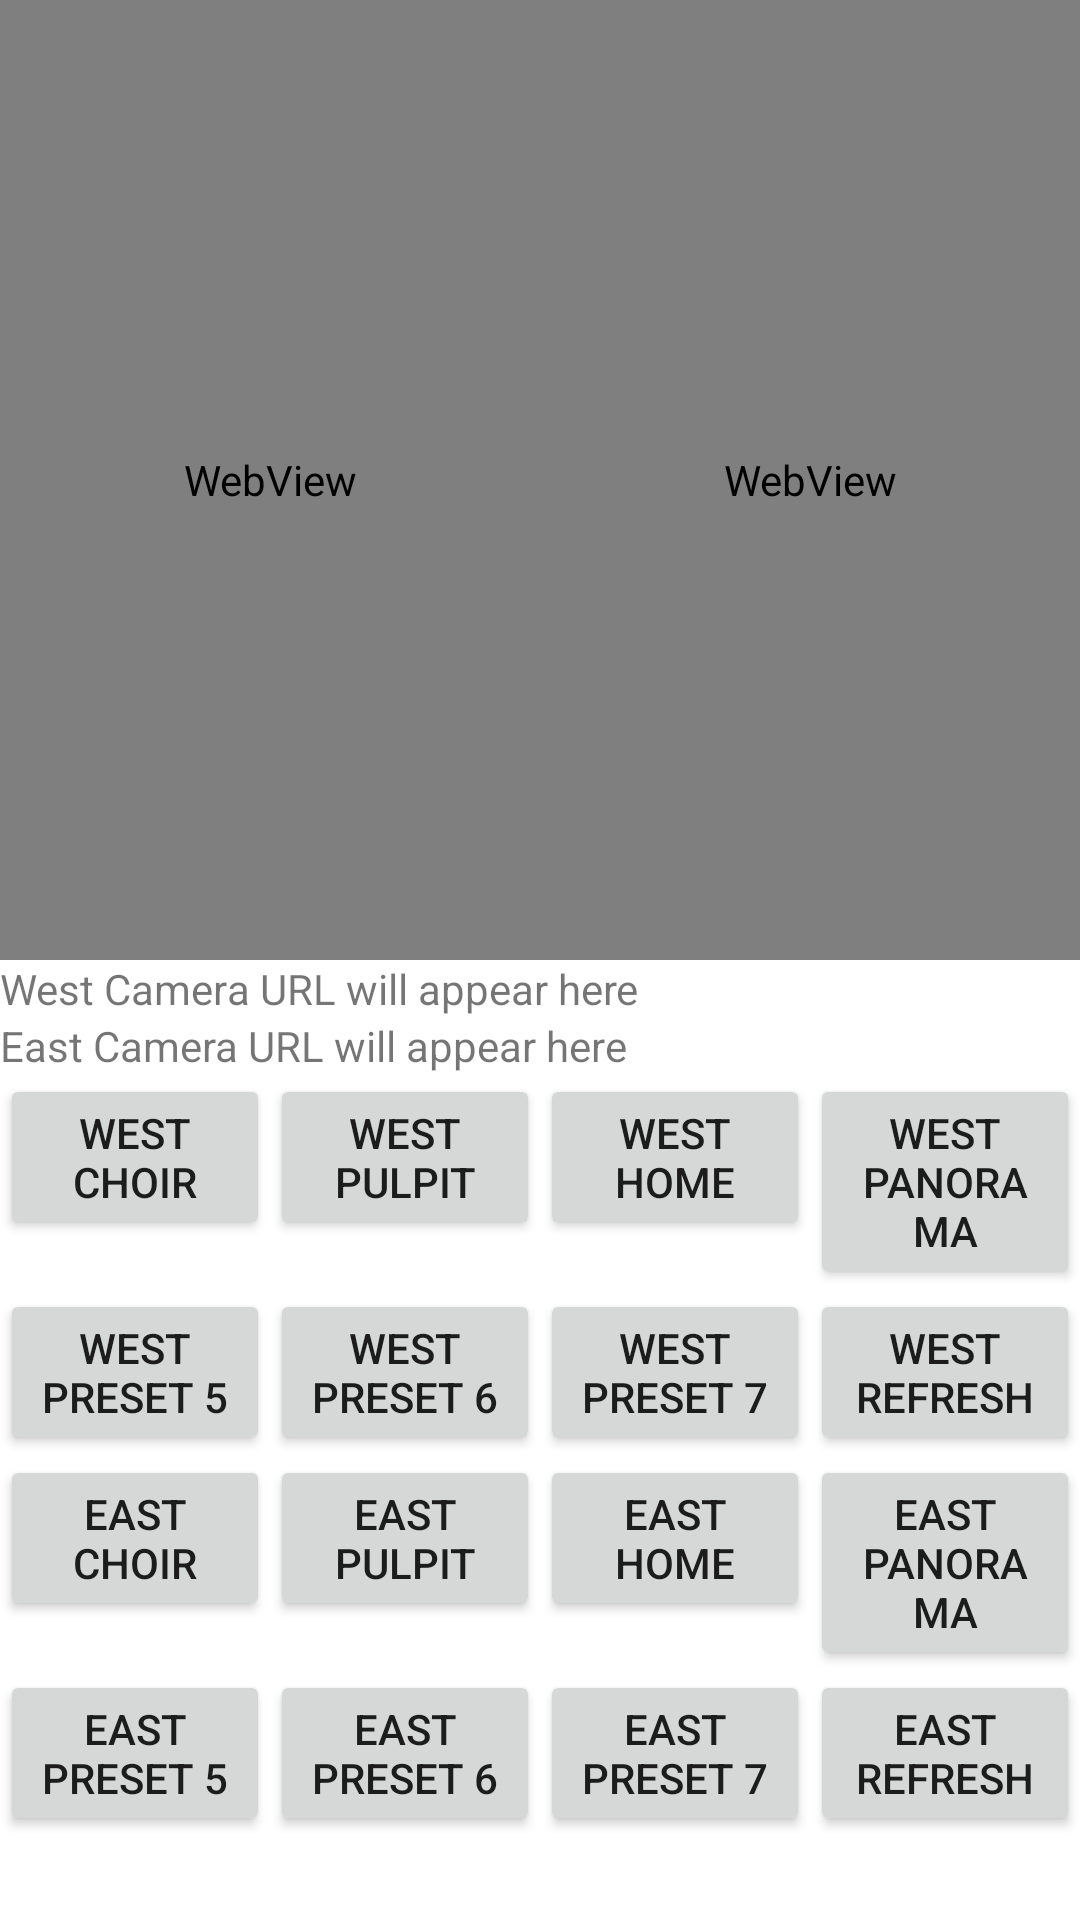

Write the Android layout XML for this screen, with the resource values it uses.
<!-- AndroidManifest.xml: application theme Theme.CameraControlApp -->
<!-- res/layout/fragment_camera_control.xml -->
<?xml version="1.0" encoding="utf-8"?>
<LinearLayout xmlns:android="http://schemas.android.com/apk/res/android"
    android:layout_width="match_parent"
    android:layout_height="match_parent"
    android:orientation="vertical">

    <LinearLayout
        android:layout_width="match_parent"
        android:layout_height="0dp"
        android:layout_weight="1"
        android:orientation="horizontal">

        <WebView
            android:id="@+id/webview_west"
            android:layout_width="0dp"
            android:layout_height="match_parent"
            android:layout_weight="1" />

        <WebView
            android:id="@+id/webview_east"
            android:layout_width="0dp"
            android:layout_height="match_parent"
            android:layout_weight="1" />
    </LinearLayout>

    <LinearLayout
        android:layout_width="match_parent"
        android:layout_height="0dp"
        android:layout_weight="1"
        android:orientation="vertical">

        <TextView
            android:id="@+id/tv_url_west"
            android:layout_width="match_parent"
            android:layout_height="wrap_content"
            android:text="West Camera URL will appear here" />

        <TextView
            android:id="@+id/tv_url_east"
            android:layout_width="match_parent"
            android:layout_height="wrap_content"
            android:text="East Camera URL will appear here" />

        <LinearLayout
            android:layout_width="match_parent"
            android:layout_height="wrap_content"
            android:orientation="horizontal">

            <Button
                android:id="@+id/btn_west_choir"
                android:layout_width="0dp"
                android:layout_height="wrap_content"
                android:layout_weight="1"
                android:text="West Choir" />

            <Button
                android:id="@+id/btn_west_pulpit"
                android:layout_width="0dp"
                android:layout_height="wrap_content"
                android:layout_weight="1"
                android:text="West Pulpit" />

            <Button
                android:id="@+id/btn_west_home"
                android:layout_width="0dp"
                android:layout_height="wrap_content"
                android:layout_weight="1"
                android:text="West Home" />

            <Button
                android:id="@+id/btn_west_panorama"
                android:layout_width="0dp"
                android:layout_height="wrap_content"
                android:layout_weight="1"
                android:text="West Panorama" />
        </LinearLayout>

        <LinearLayout
            android:layout_width="match_parent"
            android:layout_height="wrap_content"
            android:orientation="horizontal">

            <Button
                android:id="@+id/btn_west_preset5"
                android:layout_width="0dp"
                android:layout_height="wrap_content"
                android:layout_weight="1"
                android:text="West Preset 5" />

            <Button
                android:id="@+id/btn_west_preset6"
                android:layout_width="0dp"
                android:layout_height="wrap_content"
                android:layout_weight="1"
                android:text="West Preset 6" />

            <Button
                android:id="@+id/btn_west_preset7"
                android:layout_width="0dp"
                android:layout_height="wrap_content"
                android:layout_weight="1"
                android:text="West Preset 7" />

            <Button
                android:id="@+id/btn_west_refresh"
                android:layout_width="0dp"
                android:layout_height="wrap_content"
                android:layout_weight="1"
                android:text="West Refresh" />
        </LinearLayout>

        <LinearLayout
            android:layout_width="match_parent"
            android:layout_height="wrap_content"
            android:orientation="horizontal">

            <Button
                android:id="@+id/btn_east_choir"
                android:layout_width="0dp"
                android:layout_height="wrap_content"
                android:layout_weight="1"
                android:text="East Choir" />

            <Button
                android:id="@+id/btn_east_pulpit"
                android:layout_width="0dp"
                android:layout_height="wrap_content"
                android:layout_weight="1"
                android:text="East Pulpit" />

            <Button
                android:id="@+id/btn_east_home"
                android:layout_width="0dp"
                android:layout_height="wrap_content"
                android:layout_weight="1"
                android:text="East Home" />

            <Button
                android:id="@+id/btn_east_panorama"
                android:layout_width="0dp"
                android:layout_height="wrap_content"
                android:layout_weight="1"
                android:text="East Panorama" />
        </LinearLayout>

        <LinearLayout
            android:layout_width="match_parent"
            android:layout_height="wrap_content"
            android:orientation="horizontal">

            <Button
                android:id="@+id/btn_east_preset5"
                android:layout_width="0dp"
                android:layout_height="wrap_content"
                android:layout_weight="1"
                android:text="East Preset 5" />

            <Button
                android:id="@+id/btn_east_preset6"
                android:layout_width="0dp"
                android:layout_height="wrap_content"
                android:layout_weight="1"
                android:text="East Preset 6" />

            <Button
                android:id="@+id/btn_east_preset7"
                android:layout_width="0dp"
                android:layout_height="wrap_content"
                android:layout_weight="1"
                android:text="East Preset 7" />

            <Button
                android:id="@+id/btn_east_refresh"
                android:layout_width="0dp"
                android:layout_height="wrap_content"
                android:layout_weight="1"
                android:text="East Refresh" />
        </LinearLayout>
    </LinearLayout>
</LinearLayout>
<!-- resources referenced by this layout -->
<resources>
  <style name="Theme.CameraControlApp" parent="Theme.MaterialComponents.DayNight.NoActionBar">
      
      
      
      
      
      
      
    </style>
</resources>
